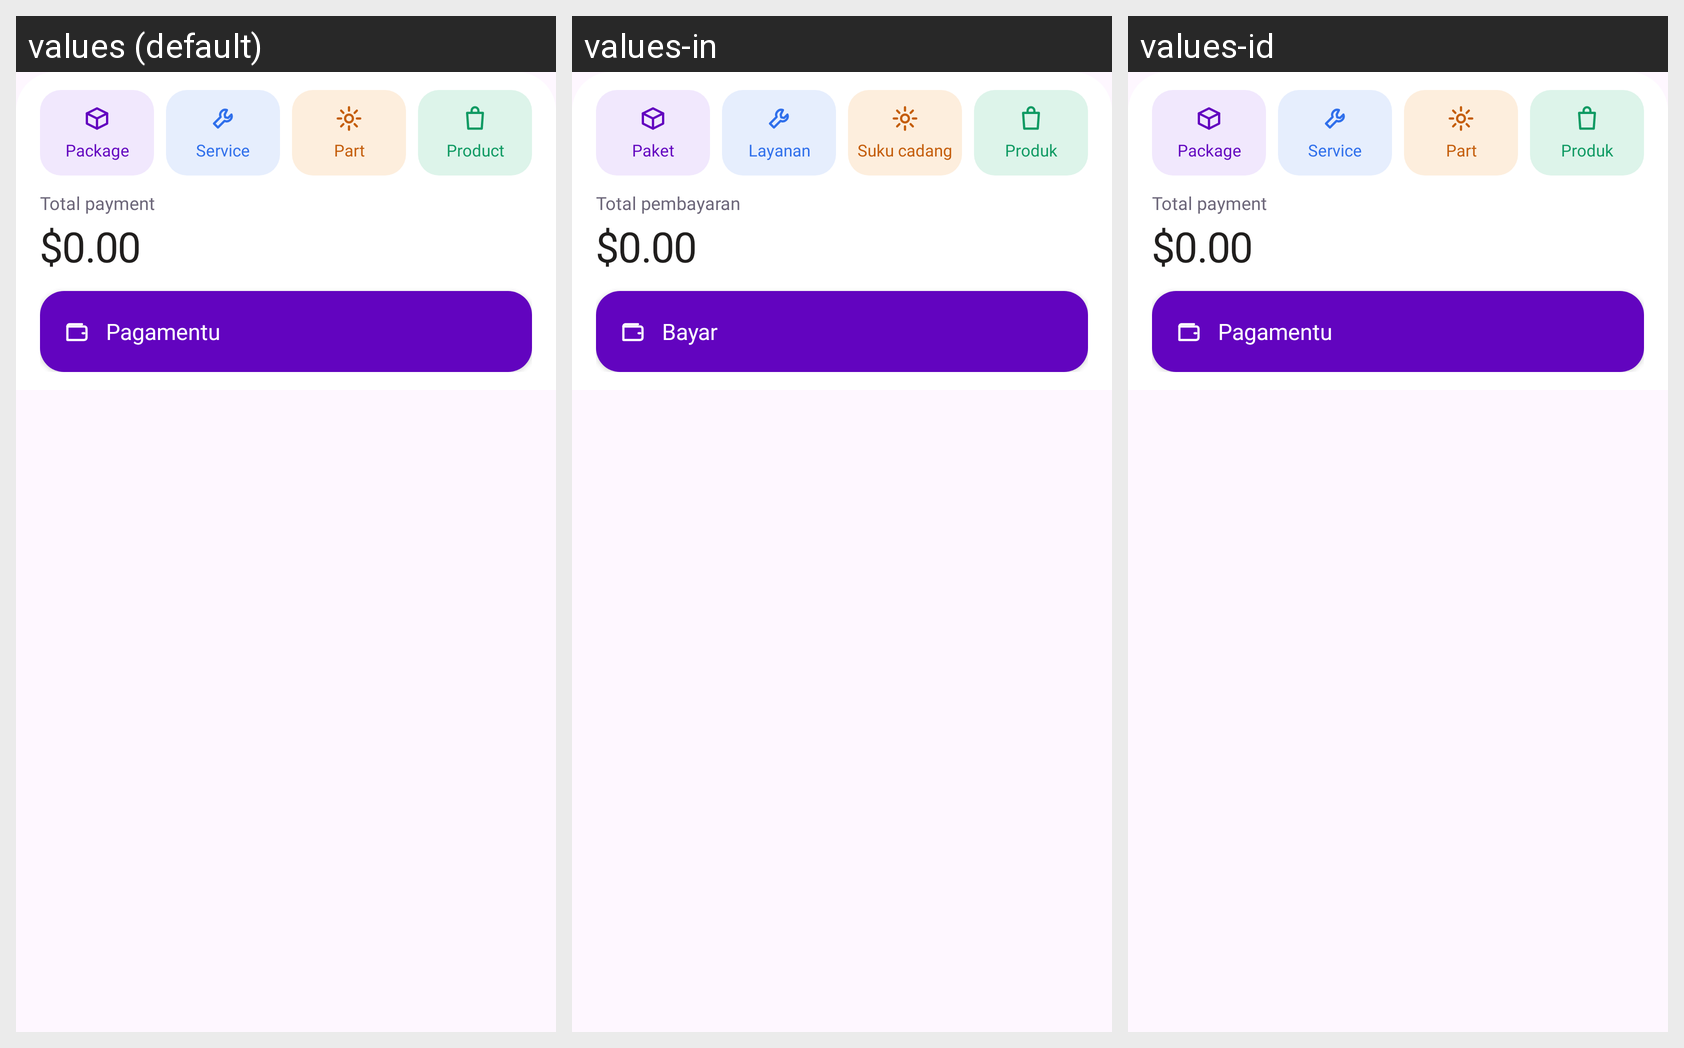

Strings drawn on this Android screen and how each of the app's shown locales translates them:
Android screen res/layout/view_workshop_bottom.xml rendered under 3 locales, left to right: values (default), values-in, values-id. Device: Nexus 5 (rendered at 1080×1920; each locale shown at half size, 540×960, under a caption strip naming it); theme Theme.ValdKer.
Strings drawn on this screen, with the default value and each locale's value (text and hints the layout hard-codes, and strings that could not be matched under every locale, appear in the picture but are not listed):

label_package
  values: Package
  values-in: Paket
  values-id: Package  [not translated; the default value is used]

label_service
  values: Service
  values-in: Layanan
  values-id: Service  [not translated; the default value is used]

label_part
  values: Part
  values-in: Suku cadang
  values-id: Part  [not translated; the default value is used]

label_product
  values: Product
  values-in: Produk
  values-id: Produk

pos_total_label
  values: Total payment
  values-in: Total pembayaran
  values-id: Total payment  [not translated; the default value is used]

amount_zero_usd
  values: $0.00
  values-in: $0.00
  values-id: $0.00  [not translated; the default value is used]

pos_pay
  values: Pagamentu
  values-in: Bayar
  values-id: Pagamentu  [not translated; the default value is used]
